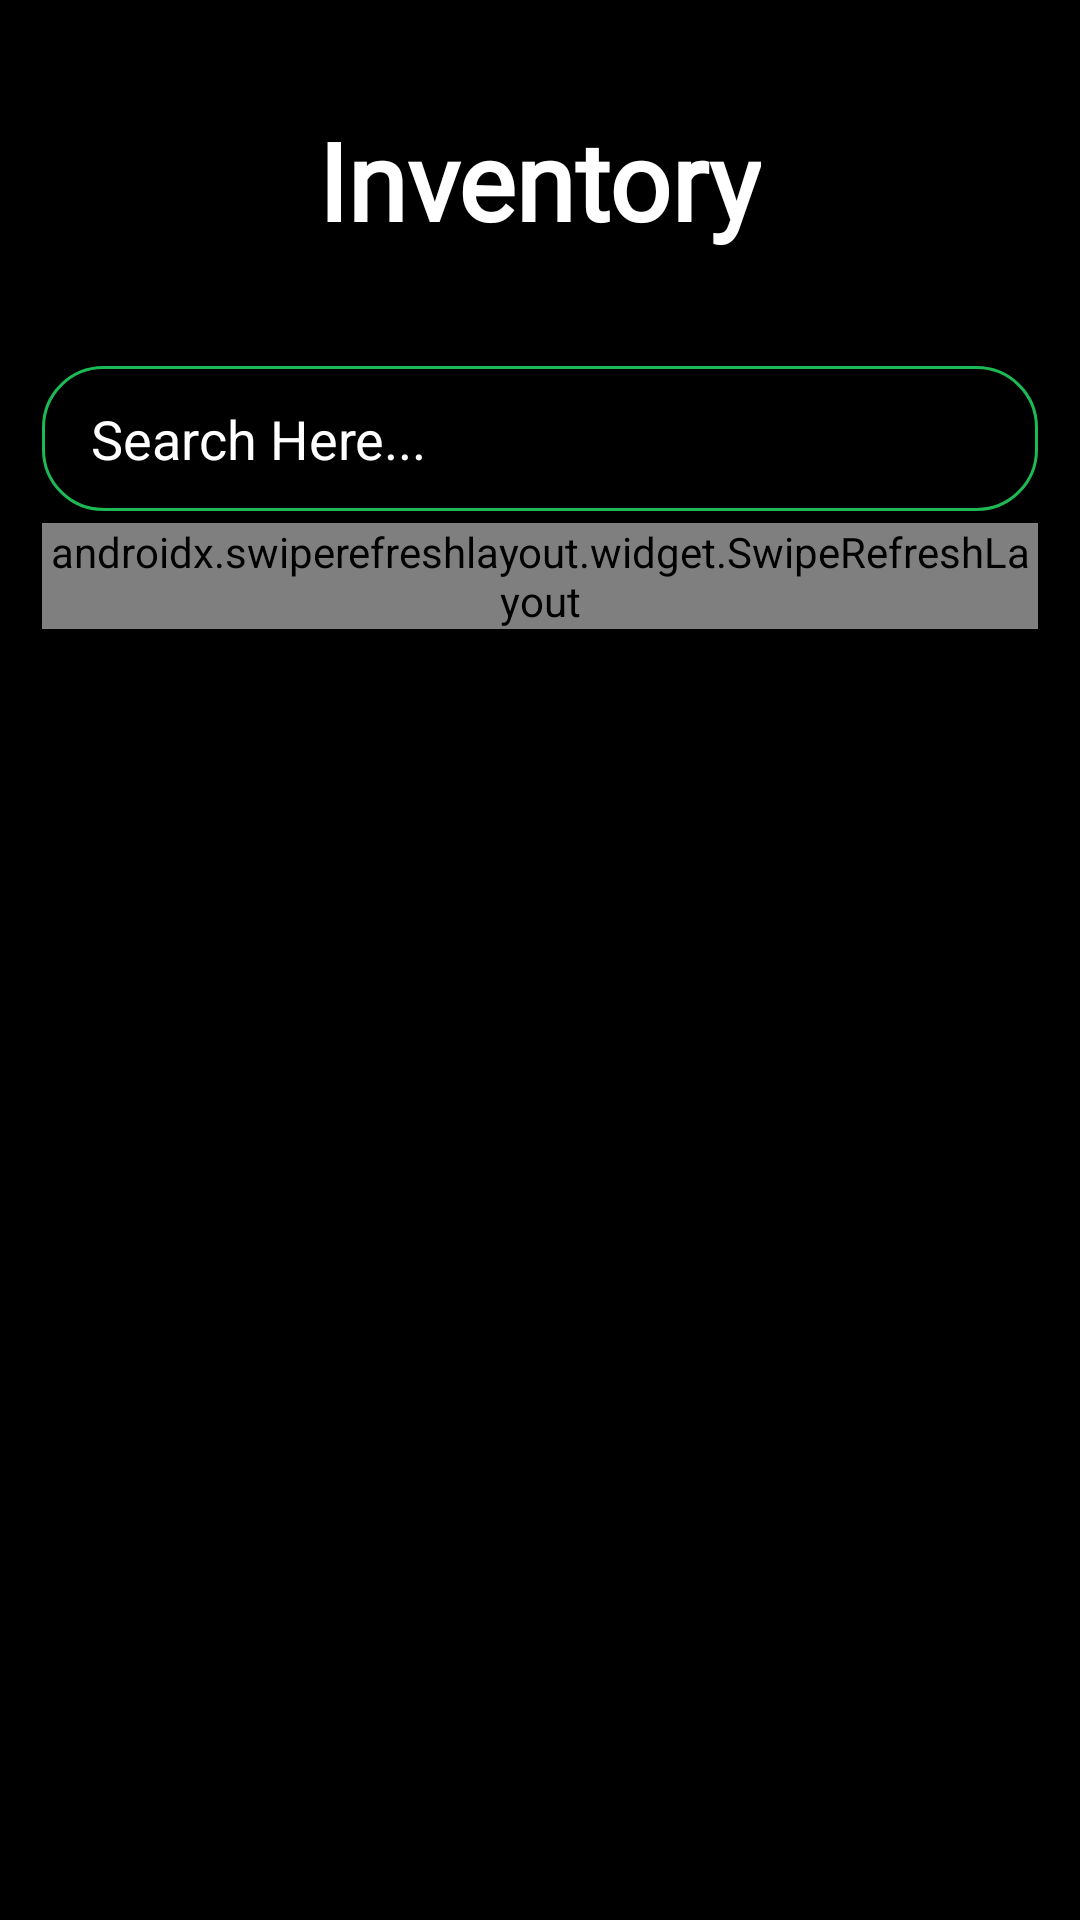

Produce the Android XML layout that renders to this screen, including the resource entries it uses.
<!-- AndroidManifest.xml: application theme AppTheme -->
<!-- res/layout/inventory_layout.xml -->
<?xml version="1.0" encoding="utf-8"?>
<LinearLayout xmlns:android="http://schemas.android.com/apk/res/android"
    android:orientation="vertical"
    android:layout_width="match_parent"
    android:background="@android:color/black"
    android:layout_height="match_parent">

    <RelativeLayout
        android:layout_width="match_parent"
        android:layout_height="88dp"
        android:layout_gravity="center"
        android:layout_marginTop="16dp"
        android:layout_marginBottom="18dp">


        <TextView
            android:layout_centerInParent="true"
            android:id="@+id/inventory_textView"
            android:layout_width="wrap_content"
            android:layout_height="wrap_content"
            android:layout_centerHorizontal="true"
            android:clickable="false"
            android:fontFamily="@font/alegreya_sans_sc_bold"
            android:textStyle="bold"
            android:text="@string/string_inventory"
            android:textColor="@android:color/white"
            android:textSize="36sp" />
    </RelativeLayout>


        <EditText
            android:inputType="textCapWords"
            android:lines="1"
            android:maxLength="5"
            android:drawableLeft="@drawable/ic_search_white_24dp"
            android:id="@+id/search_edit_text"
            android:layout_marginBottom="4dp"
            android:padding="12dp"
            android:background="@drawable/rectangle"
            android:textColor="@android:color/white"
            android:textColorHint="@android:color/white"
            android:layout_marginHorizontal="14dp"
            android:textSize="18sp"
            android:hint=" Search Here..."
            android:layout_width="match_parent"
            android:layout_height="wrap_content"/>



    <androidx.swiperefreshlayout.widget.SwipeRefreshLayout
        android:layout_marginHorizontal="14dp"
        android:layout_width="match_parent"
        android:layout_height="wrap_content"
        android:id="@+id/swipe_refresh_layout">

        <androidx.recyclerview.widget.RecyclerView
            android:paddingTop="12dp"
            android:layout_marginHorizontal="14dp"
            android:scrollIndicators="right"
            android:id="@+id/recyclerView"
            android:scrollbars="none"
            android:layout_width="match_parent"
            android:layout_height="match_parent">
        </androidx.recyclerview.widget.RecyclerView>


    </androidx.swiperefreshlayout.widget.SwipeRefreshLayout>




</LinearLayout>
<!-- resources referenced by this layout -->
<resources>
  <!-- drawable rectangle (drawable) -->
  <?xml version="1.0" encoding="utf-8"?>
  <shape xmlns:android="http://schemas.android.com/apk/res/android">
      android:shape="rectangle" >
      <corners android:radius="20dp" />
      <solid android:color="@android:color/black"/>
      <stroke
          android:width="1dp"
          android:color="@color/colorGreen" />
      <padding android:left="10dp" android:top="10dp"
          android:right="10dp" android:bottom="10dp" />
  
  </shape>
  <string name="string_inventory">Inventory</string>
  <style name="AppTheme" parent="Theme.AppCompat.Light.NoActionBar">
          
          <item name="android:windowTranslucentStatus">true</item>
          <item name="colorControlNormal">@color/colorGreen</item>
          <item name="colorControlActivated">@color/colorGreen</item>
          <item name="colorControlHighlight">@color/colorGreen</item>
          <item name="colorPrimary">@color/colorPrimary</item>
          <item name="colorPrimaryDark">@color/colorPrimaryDark</item>
          <item name="colorAccent">@color/colorAccent</item>
      </style>
  <color name="colorGreen">#1DB954</color>
  <color name="colorPrimary">@android:color/white</color>
  <color name="colorPrimaryDark">@android:color/black</color>
  <color name="colorAccent">#1DB954</color>
</resources>
